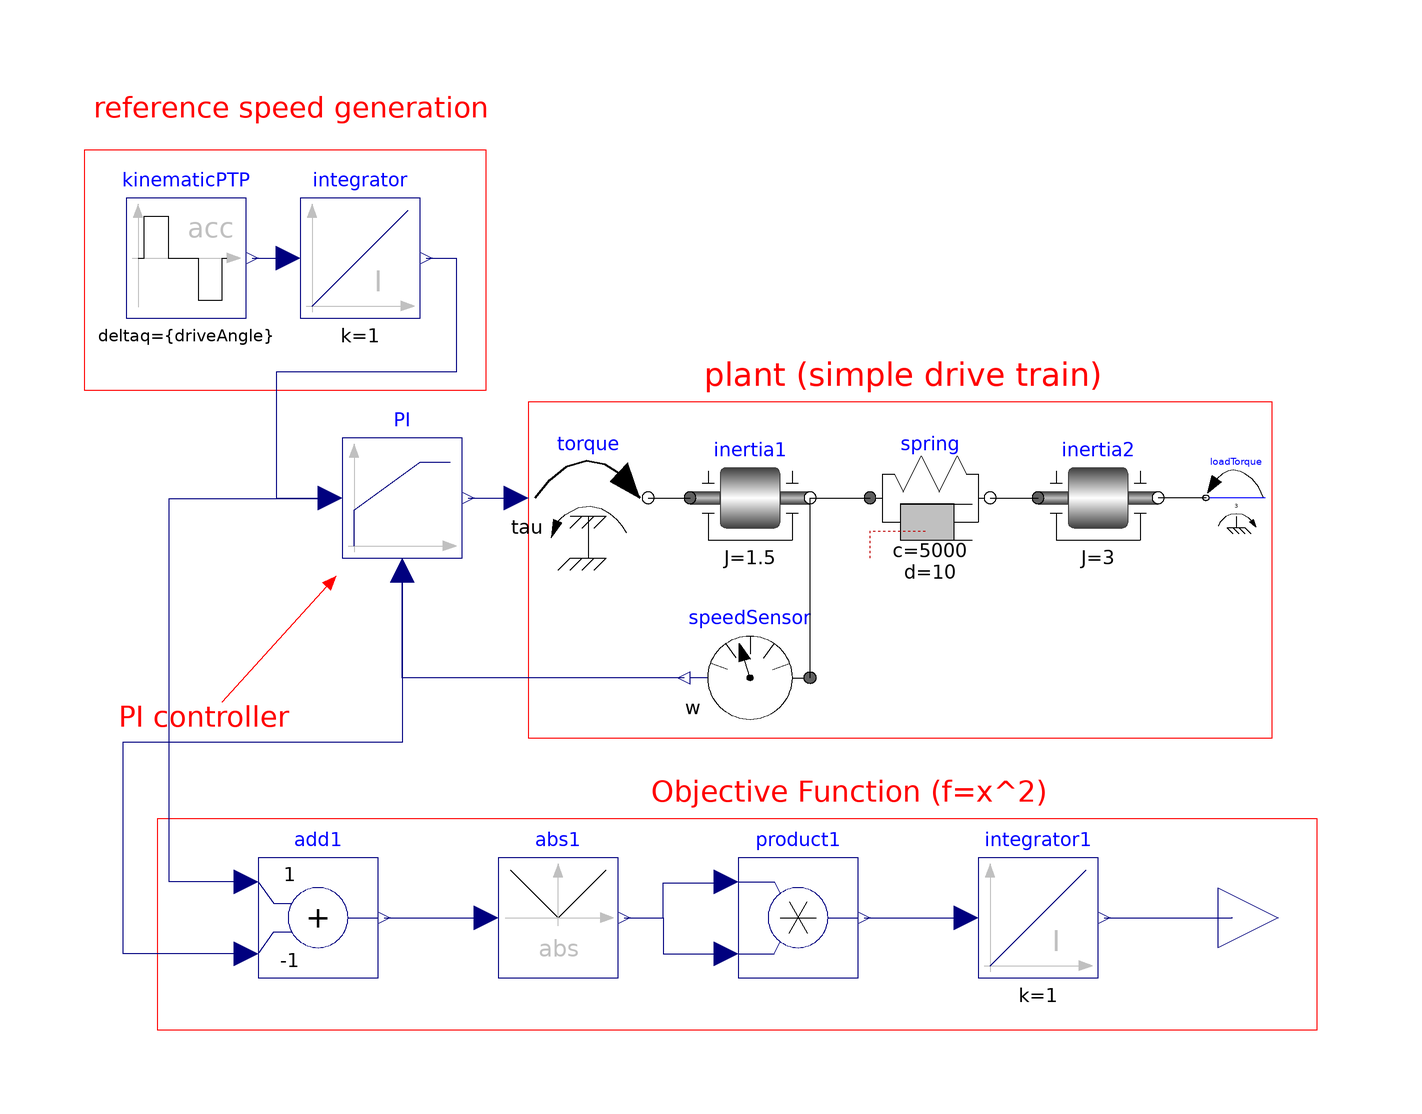

The Modelica model whose source follows is shown above as a component diagram (icons at their Placement, wires along their Line points).

model PID_Example
  extends Modelica.Icons.Example;
  // Adding parameters inputs from a simple text file
  // read from file
  parameter String file = Modelica.Utilities.Files.loadResource("E:/UTBM/ST40/WFA/WFA1/bin/Debug/PID/Parameters.txt");
  // parameters to set
  parameter Real x0 = Modelica.Utilities.Examples.readRealParameter(file, "x0") "1eme variable";
  parameter Real x1 = Modelica.Utilities.Examples.readRealParameter(file, "x1") "2eme variable";
  parameter Real x2 = Modelica.Utilities.Examples.readRealParameter(file, "x2") "3eme variable";
  parameter Modelica.SIunits.Angle driveAngle = 1.57 "Reference distance to move";
  Modelica.Blocks.Continuous.LimPID PI(k = x0, Ti = x1, yMax = 12, Ni = 0.1, initType = Modelica.Blocks.Types.InitPID.SteadyState, limitsAtInit = false, controllerType = Modelica.Blocks.Types.SimpleController.PID, Td = x2, wd = 1) annotation(Placement(transformation(extent = {{-56, -20}, {-36, 0}}, rotation = 0)));
  Modelica.Mechanics.Rotational.Components.Inertia inertia1(phi(fixed = true, start = 0), J = 1.5, a(fixed = true, start = 0)) annotation(Placement(transformation(extent = {{2, -20}, {22, 0}}, rotation = 0)));
  Modelica.Mechanics.Rotational.Sources.Torque torque annotation(Placement(transformation(extent = {{-25, -20}, {-5, 0}}, rotation = 0)));
  Modelica.Mechanics.Rotational.Components.SpringDamper spring(c = 5000, d = 10, stateSelect = StateSelect.prefer, w_rel(fixed = true)) annotation(Placement(transformation(extent = {{32, -20}, {52, 0}}, rotation = 0)));
  Modelica.Mechanics.Rotational.Components.Inertia inertia2(J = 3) annotation(Placement(transformation(extent = {{60, -20}, {80, 0}}, rotation = 0)));
  Modelica.Blocks.Sources.KinematicPTP kinematicPTP(startTime = 0.25, deltaq = {driveAngle}, qd_max = {1}, qdd_max = {2}) annotation(Placement(transformation(extent = {{-92, 20}, {-72, 40}}, rotation = 0)));
  Modelica.Blocks.Continuous.Integrator integrator(initType = Modelica.Blocks.Types.Init.InitialState) annotation(Placement(transformation(extent = {{-63, 20}, {-43, 40}}, rotation = 0)));
  Modelica.Mechanics.Rotational.Sensors.SpeedSensor speedSensor annotation(Placement(transformation(extent = {{22, -50}, {2, -30}}, rotation = 0)));
  Modelica.Mechanics.Rotational.Sources.ConstantTorque loadTorque(tau_constant = 3, useSupport = false) annotation(Placement(transformation(extent = {{98, -15}, {88, -5}}, rotation = 0)));
  Modelica.Blocks.Math.Add add1(k2 = -1) annotation(Placement(visible = true, transformation(origin = {-60, -80}, extent = {{-10, -10}, {10, 10}}, rotation = 0)));
  Modelica.Blocks.Math.Abs abs1 annotation(Placement(visible = true, transformation(origin = {-20, -80}, extent = {{-10, -10}, {10, 10}}, rotation = 0)));
  Modelica.Blocks.Math.Product product1 annotation(Placement(visible = true, transformation(origin = {20, -80}, extent = {{-10, -10}, {10, 10}}, rotation = 0)));
  Modelica.Blocks.Continuous.Integrator integrator1 annotation(Placement(visible = true, transformation(origin = {60, -80}, extent = {{-10, -10}, {10, 10}}, rotation = 0)));
  Modelica.Blocks.Interfaces.RealOutput fobj annotation(Placement(visible = true, transformation(origin = {100, -80}, extent = {{-10, -10}, {10, 10}}, rotation = 0), iconTransformation(origin = {100, -80}, extent = {{-10, -10}, {10, 10}}, rotation = 0)));
initial equation
  der(spring.w_rel) = 0;
equation
  connect(integrator1.y, fobj) annotation(Line(points = {{71, -80}, {92.4119, -80}, {92.4119, -79.9458}, {92.4119, -79.9458}}, color = {0, 0, 127}));
  connect(product1.y, integrator1.u) annotation(Line(points = {{31, -80}, {47.0588, -80}, {47.0588, -79.9189}, {47.0588, -79.9189}}, color = {0, 0, 127}));
  connect(abs1.y, product1.u2) annotation(Line(points = {{-9, -80}, {-2.43408, -80}, {-2.43408, -86.0041}, {7.30223, -86.0041}, {7.30223, -86.0041}}, color = {0, 0, 127}));
  connect(abs1.y, product1.u1) annotation(Line(points = {{-9, -80}, {-2.43408, -80}, {-2.43408, -74.2394}, {8.51927, -74.2394}, {8.51927, -74.2394}}, color = {0, 0, 127}));
  connect(add1.y, abs1.u) annotation(Line(points = {{-49, -80}, {-31.643, -80}, {-31.643, -80.3245}, {-31.643, -80.3245}}, color = {0, 0, 127}));
  connect(add1.u2, PI.u_m) annotation(Line(points = {{-72, -86}, {-92.4949, -86}, {-92.4949, -50.7099}, {-45.8418, -50.7099}, {-45.8418, -23.1237}, {-45.8418, -23.1237}}, color = {0, 0, 127}));
  connect(add1.u1, PI.u_s) annotation(Line(points = {{-72, -74}, {-84.787, -74}, {-84.787, -10.142}, {-58.4178, -10.142}, {-58.4178, -10.142}}, color = {0, 0, 127}));
  connect(spring.flange_b, inertia2.flange_a) annotation(Line(points = {{52, -10}, {60, -10}}, color = {0, 0, 0}));
  connect(inertia1.flange_b, spring.flange_a) annotation(Line(points = {{22, -10}, {32, -10}}, color = {0, 0, 0}));
  connect(torque.flange, inertia1.flange_a) annotation(Line(points = {{-5, -10}, {2, -10}}, color = {0, 0, 0}));
  connect(kinematicPTP.y[1], integrator.u) annotation(Line(points = {{-71, 30}, {-65, 30}}, color = {0, 0, 127}));
  connect(speedSensor.flange, inertia1.flange_b) annotation(Line(points = {{22, -40}, {22, -10}}, color = {0, 0, 0}));
  connect(loadTorque.flange, inertia2.flange_b) annotation(Line(points = {{88, -10}, {80, -10}}, color = {0, 0, 0}));
  connect(PI.y, torque.tau) annotation(Line(points = {{-35, -10}, {-27, -10}}, color = {0, 0, 127}));
  connect(speedSensor.w, PI.u_m) annotation(Line(points = {{1, -40}, {-46, -40}, {-46, -22}}, color = {0, 0, 127}));
  connect(integrator.y, PI.u_s) annotation(Line(points = {{-42, 30}, {-37, 30}, {-37, 11}, {-67, 11}, {-67, -10}, {-58, -10}}, color = {0, 0, 127}));
  annotation(Icon(coordinateSystem(extent = {{-100, -100}, {100, 100}}, preserveAspectRatio = true, initialScale = 0.1, grid = {2, 2})), experiment(StopTime = 4), Documentation(info = "<html>

                                   <p>
                                   This is a simple drive train controlled by a PID controller:
                                   </p>

                                   <ul>
                                   <li> The two blocks \"kinematic_PTP\" and \"integrator\" are used to generate
                                        the reference speed (= constant acceleration phase, constant speed phase,
                                        constant deceleration phase until inertia is at rest). To check
                                        whether the system starts in steady state, the reference speed is
                                        zero until time = 0.5 s and then follows the sketched trajectory.</li>

                                   <li> The block \"PI\" is an instance of \"Blocks.Continuous.LimPID\" which is
                                        a PID controller where several practical important aspects, such as
                                        anti-windup-compensation has been added. In this case, the control block
                                        is used as PI controller.</li>

                                   <li> The output of the controller is a torque that drives a motor inertia
                                        \"inertia1\". Via a compliant spring/damper component, the load
                                        inertia \"inertia2\" is attached. A constant external torque of 10 Nm
                                        is acting on the load inertia.</li>
                                   </ul>

                                   <p>
                                   The PI controller settings included \"limitAtInit=false\", in order that
                                   the controller output limits of 12 Nm are removed from the initialization
                                   problem.
                                   </p>

                                   <p>
                                   The PI controller is initialized in steady state (initType=SteadyState)
                                   and the drive shall also be initialized in steady state.
                                   However, it is not possible to initialize \"inertia1\" in SteadyState, because
                                   \"der(inertia1.phi)=inertia1.w=0\" is an input to the PI controller that
                                   defines that the derivative of the integrator state is zero (= the same
                                   condition that was already defined by option SteadyState of the PI controller).
                                   Furthermore, one initial condition is missing, because the absolute position
                                   of inertia1 or inertia2 is not defined. The solution shown in this examples is
                                   to initialize the angle and the angular acceleration of \"inertia1\".
                                   </p>

                                   <p>
                                   In the following figure, results of a typical simulation are shown:
                                   </p>

                                   <img src=\"modelica://Modelica/Resources/Images/Blocks/PID_controller.png\"
                                        alt=\"PID_controller.png\"><br>

                                   <img src=\"modelica://Modelica/Resources/Images/Blocks/PID_controller2.png\"
                                        alt=\"PID_controller2.png\">

                                   <p>
                                   In the upper figure the reference speed (= integrator.y) and
                                   the actual speed (= inertia1.w) are shown. As can be seen,
                                   the system initializes in steady state, since no transients
                                   are present. The inertia follows the reference speed quite good
                                   until the end of the constant speed phase. Then there is a deviation.
                                   In the lower figure the reason can be seen: The output of the
                                   controller (PI.y) is in its limits. The anti-windup compensation
                                   works reasonably, since the input to the limiter (PI.limiter.u)
                                   is forced back to its limit after a transient phase.
                                   </p>

                                   </html>"), Diagram(coordinateSystem(extent = {{-100, -100}, {100, 100}}, preserveAspectRatio = true, initialScale = 0.1, grid = {2, 2}), graphics = {Rectangle(lineColor = {255, 0, 0}, extent = {{-99, 48}, {-32, 8}}), Text(lineColor = {255, 0, 0}, extent = {{-98, 59}, {-31, 51}}, textString = "reference speed generation"), Text(origin = {0, 2.43902}, lineColor = {255, 0, 0}, extent = {{-98, -46}, {-60, -52}}, textString = "PI controller"), Line(points = {{-76, -44}, {-57, -23}}, color = {255, 0, 0}, arrow = {Arrow.None, Arrow.Filled}), Rectangle(lineColor = {255, 0, 0}, extent = {{-25, 6}, {99, -50}}), Text(lineColor = {255, 0, 0}, extent = {{4, 14}, {71, 7}}, textString = "plant (simple drive train)"), Rectangle(origin = {-62.8283, -48.3502}, lineColor = {255, 0, 0}, extent = {{-23.9899, -15.2121}, {169.37, -50.3367}}), Text(origin = {-8.96, -69.56}, lineColor = {255, 0, 0}, extent = {{4, 14}, {71, 7}}, textString = "Objective Function (f=x^2)")}));
end PID_Example;